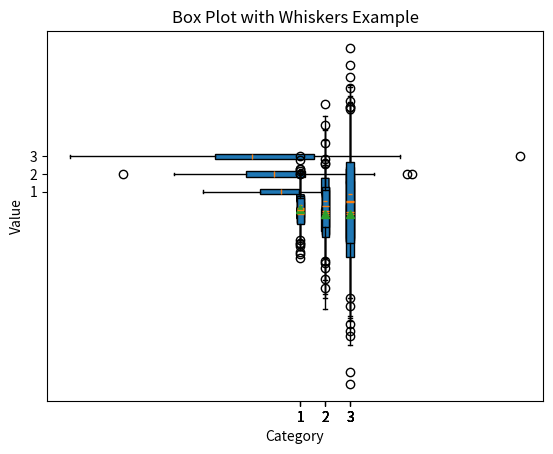

Write the Python code that produced this figure.
import matplotlib.pyplot as plt
import numpy as np

data = [np.random.normal(0, std, 100) for std in range(1, 4)]

plt.boxplot(data, vert=True, patch_artist=True)
plt.xlabel('Category')
plt.ylabel('Value')
plt.title('Box Plot Example')
plt.show()


import matplotlib.pyplot as plt
import numpy as np

data = [np.random.normal(0, std, 100) for std in range(1, 4)]

plt.boxplot(data, vert=False, patch_artist=True)
plt.xlabel('Value')
plt.ylabel('Category')
plt.title('Horizontal Box Plot Example')
plt.show()


import matplotlib.pyplot as plt
import numpy as np

data = [np.random.normal(0, std, 100) for std in range(1, 4)]
colors = ['pink', 'lightblue', 'lightgreen']

box = plt.boxplot(data, patch_artist=True)
for patch, color in zip(box['boxes'], colors):
    patch.set_facecolor(color)

plt.xlabel('Category')
plt.ylabel('Value')
plt.title('Box Plot with Custom Colors Example')
plt.show()

import matplotlib.pyplot as plt
import numpy as np

data = [np.random.normal(0, std, 100) for std in range(1, 4)]

plt.boxplot(data, notch=True, patch_artist=True)
plt.xlabel('Category')
plt.ylabel('Value')
plt.title('Box Plot with Notches Example')
plt.show()

import matplotlib.pyplot as plt
import numpy as np

data = [np.random.normal(0, std, 100) for std in range(1, 4)]

plt.boxplot(data, showmeans=True, patch_artist=True)
plt.xlabel('Category')
plt.ylabel('Value')
plt.title('Box Plot with Mean Line Example')
plt.show()

import matplotlib.pyplot as plt
import numpy as np

data = [np.random.normal(0, std, 100) for std in range(1, 4)]

plt.boxplot(data, whis=[5, 95], patch_artist=True)
plt.xlabel('Category')
plt.ylabel('Value')
plt.title('Box Plot with Whiskers Example')
plt.show()

